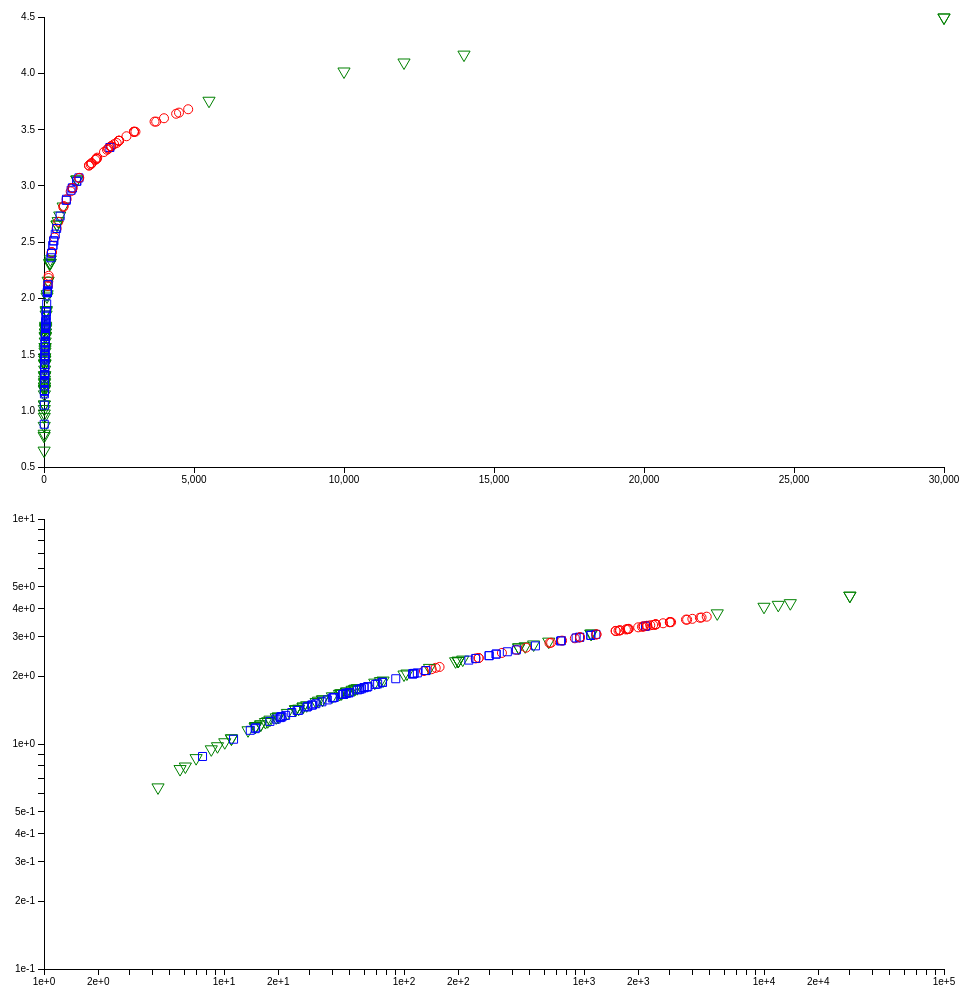
D3 v3 page, settled after 480 driven frames (8 s of simulated time); the page loaded 1 data file(s).



var margin = {top: 20, right: 20, bottom: 30, left: 40},
    width = 960 - margin.left - margin.right,
    height = 500 - margin.top - margin.bottom;

var x = d3.scale.linear()
    .range([0, width]);
	
var xlog = d3.scale.log()
    .range([0, width]);

var y = d3.scale.linear()
    .range([height, 0]);
	
var ylog = d3.scale.log()
    .range([height, 0]);
	
var color = ["blue", "red", "green"]
	
var svg = d3.select("body").append("svg")
    .attr("width", width + margin.left + margin.right)
    .attr("height", height + margin.top + margin.bottom)
  .append("g")
    .attr("transform", "translate(" + margin.left + "," + margin.top + ")");

d3.csv("data.csv", function(error, data) {
  if (error) throw error;

  // Coerce the strings to numbers.
  data.forEach(function(d) {
    d.x = +d.BodyMass;
    d.y = +d.Distribution;
  });

  // symbol generators
var symbolTypes = {
    "triangleDown": d3.svg.symbol().type("triangle-down"),
    "circle": d3.svg.symbol().type("circle"),
	"square": d3.svg.symbol().type("square")
};
  
  // Compute the scales’ domains.
  x.domain(d3.extent(data, function(d) { return d.x; })).nice();
  y.domain(d3.extent(data, function(d) { return d.y; })).nice();

  // Add the x-axis.
  svg.append("g")
      .attr("class", "x axis")
      .attr("transform", "translate(0," + height + ")")
      .call(d3.svg.axis().scale(x).orient("bottom"));

  // Add the y-axis.
  svg.append("g")
      .attr("class", "y axis")
      .call(d3.svg.axis().scale(y).orient("left"));

  // Add the points!
  svg.selectAll(".point")
      .data(data)
    .enter().append("path")
      .attr("class", "point")
	  .attr("class", function(d){
		if (d.Species=="Lagomorpha")
			{return "circle"}
		else if (d.Species=="Dasyuromorphia")
			{return "point"}
		else {return "square"}
		})
		.attr("d", d3.svg.symbol().type("circle"))
       .attr("d", function(d,i){
		   if (d.Species=="Lagomorpha")
				return symbolTypes.circle();
			else if (d.Species=="Dasyuromorphia")
				return symbolTypes.triangleDown();
			else 
				return symbolTypes.square();
		  })
      .attr("transform", function(d) { return "translate(" + x(d.x) + "," + y(d.y) + ")"; });
	  
	  

});

var down=margin.top

var svg2 = d3.select("body").append("svg")
    .attr("width", width + margin.left + margin.right)
    .attr("height", height + margin.top + margin.bottom)
  .append("g")
    .attr("transform", "translate(" + margin.left + "," + down + ")");

d3.csv("data.csv", function(error, data) {
  if (error) throw error;

  // Coerce the strings to numbers.
  data.forEach(function(d) {
    d.x = +d.BodyMass;
    d.y = +d.Distribution;
  });

  // symbol generators
var symbolTypes = {
    "triangleDown": d3.svg.symbol().type("triangle-down"),
    "circle": d3.svg.symbol().type("circle"),
	"square": d3.svg.symbol().type("square")
};
  
  // Compute the scales’ domains.
  xlog.domain(d3.extent(data, function(d) { return d.x; })).nice();
  ylog.domain(d3.extent(data, function(d) { return d.y; })).nice();

  // Add the x-axis.
  svg2.append("g")
      .attr("class", "x axis")
      .attr("transform", "translate(0," + height + ")")
      .call(d3.svg.axis().scale(xlog).orient("bottom"));

  // Add the y-axis.
  svg2.append("g")
      .attr("class", "y axis")
      .call(d3.svg.axis().scale(ylog).orient("left"));

  // Add the points!
  svg2.selectAll(".point")
      .data(data)
    .enter().append("path")
      .attr("class", "point")
	  .attr("class", function(d){
		if (d.Species=="Lagomorpha")
			{return "circle"}
		else if (d.Species=="Dasyuromorphia")
			{return "point"}
		else {return "square"}
		})
		.attr("d", d3.svg.symbol().type("circle"))
       .attr("d", function(d,i){
		   if (d.Species=="Lagomorpha")
				return symbolTypes.circle();
			else if (d.Species=="Dasyuromorphia")
				return symbolTypes.triangleDown();
			else 
				return symbolTypes.square();
		  })
      .attr("transform", function(d) { return "translate(" + xlog(d.x) + "," + ylog(d.y) + ")"; });
	  
	  

});
	


### data: data.csv
Species, Distribution, BodyMass
Lagomorpha, 3.24, 1750
Lagomorpha, 3.25, 1775
Lagomorpha, 3.35, 2225
Lagomorpha, 3.44, 2750
Lagomorpha, 3.24, 1750
Lagomorpha, 3.33, 2150
Lagomorpha, 3.4, 2500
Lagomorpha, 3.35, 2230
Lagomorpha, 3.37, 2335
Lagomorpha, 3.35, 2250
Dasyuromorphia, 1.65, 44.5
Dasyuromorphia, 1.65, 45
Dasyuromorphia, 1.88, 76.5
Dasyuromorphia, 1.87, 74
Dasyuromorphia, 1.73, 53.5
Dasyuromorphia, 1.44, 27.5
Dasyuromorphia, 1.72, 53
Dasyuromorphia, 2.02, 103.8
Dasyuromorphia, 2, 100
Dasyuromorphia, 1.46, 28.8
Dasyuromorphia, 3.04, 1100
Dasyuromorphia, 2.72, 525
Dasyuromorphia, 3.74, 5500
Dasyuromorphia, 3.04, 1090
Dasyuromorphia, 0.93, 8.5
Dasyuromorphia, 0.76, 5.7
Dasyuromorphia, 0.85, 7
Dasyuromorphia, 1.84, 68.8
Dasyuromorphia, 1.44, 27.5
Dasyuromorphia, 1.71, 51.5
Dasyuromorphia, 2.29, 193.5
Dasyuromorphia, 0.96, 9.2
Dasyuromorphia, 0.63, 4.3
Dasyuromorphia, 1.04, 11
Dasyuromorphia, 0.78, 6.1
Dasyuromorphia, 1.51, 32.5
Dasyuromorphia, 1.3, 20
Dasyuromorphia, 1.6, 40
Dasyuromorphia, 4.08, 12000
Dasyuromorphia, 4, 10000
Dasyuromorphia, 1.35, 22.5
Dasyuromorphia, 1.2, 16
Dasyuromorphia, 1.4, 25
Dasyuromorphia, 1.18, 15
Dasyuromorphia, 1.13, 13.6
Dasyuromorphia, 1.74, 55
Dasyuromorphia, 1.29, 19.5
Dasyuromorphia, 1.4, 25
Dasyuromorphia, 1.24, 17.5
Dasyuromorphia, 1.18, 15
Dasyuromorphia, 1.4, 25
Dasyuromorphia, 1.41, 26
Dasyuromorphia, 1.26, 18
Dasyuromorphia, 1.3, 20
Dasyuromorphia, 1.23, 17
Dasyuromorphia, 1.04, 11
Dasyuromorphia, 1.53, 33.5
Dasyuromorphia, 1.55, 35.3
Dasyuromorphia, 1, 10.1
Dasyuromorphia, 2.67, 471.5
... 127 more rows